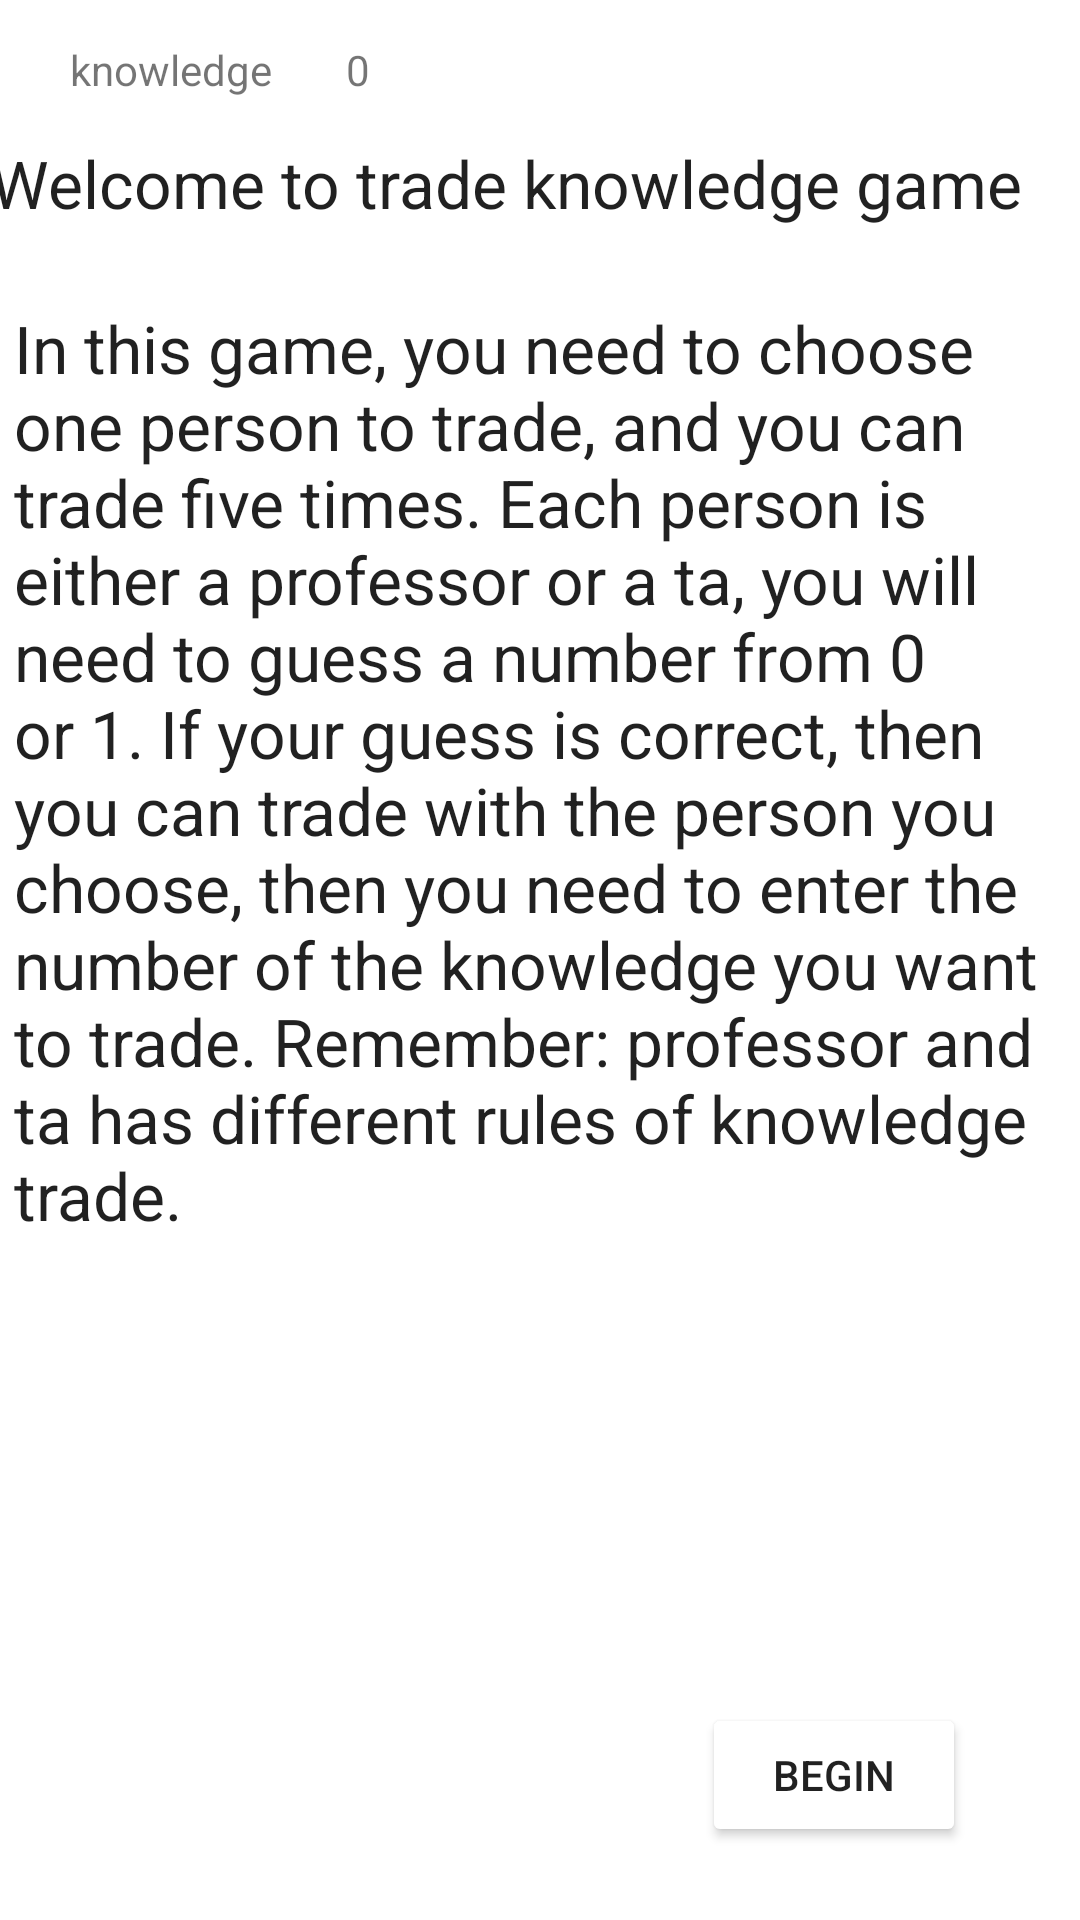

This screen was rendered from an Android layout file. Write that file and the resources it references.
<!-- AndroidManifest.xml: application theme AppTheme -->
<!-- res/layout/activity_game_two_set_up_acitivity.xml -->
<?xml version="1.0" encoding="utf-8"?>
<androidx.constraintlayout.widget.ConstraintLayout xmlns:android="http://schemas.android.com/apk/res/android"
    xmlns:app="http://schemas.android.com/apk/res-auto"
    xmlns:tools="http://schemas.android.com/tools"
    android:layout_width="match_parent"
    android:layout_height="match_parent"
    tools:context=".game2.gametwoui.GameTwoSetUpActivity">

    <TextView
        android:id="@+id/knowledgeint4"
        android:layout_width="26dp"
        android:layout_height="45dp"
        android:layout_alignParentStart="true"
        android:layout_alignParentTop="true"
        android:text="0"
        app:layout_constraintBottom_toBottomOf="parent"
        app:layout_constraintEnd_toEndOf="parent"
        app:layout_constraintHorizontal_bias="0.345"
        app:layout_constraintStart_toStartOf="parent"
        app:layout_constraintTop_toTopOf="parent"
        app:layout_constraintVertical_bias="0.023" />

    <TextView
        android:id="@+id/score4"
        android:layout_width="wrap_content"
        android:layout_height="wrap_content"
        android:layout_alignParentStart="true"
        android:layout_alignParentTop="true"
        android:text="@string/game2_Knowledge"
        app:layout_constraintBottom_toBottomOf="parent"
        app:layout_constraintEnd_toEndOf="parent"
        app:layout_constraintHorizontal_bias="0.08"
        app:layout_constraintStart_toStartOf="parent"
        app:layout_constraintTop_toTopOf="parent"
        app:layout_constraintVertical_bias="0.022" />

    <TextView
        android:id="@+id/title"
        android:layout_width="368dp"
        android:layout_height="67dp"
        android:text="@string/game2_welcome"
        android:textAppearance="@style/TextAppearance.AppCompat.Large"
        app:layout_constraintBottom_toBottomOf="parent"
        app:layout_constraintEnd_toEndOf="parent"
        app:layout_constraintHorizontal_bias="0.488"
        app:layout_constraintStart_toStartOf="parent"
        app:layout_constraintTop_toTopOf="parent"
        app:layout_constraintVertical_bias="0.081" />

    <TextView
        android:id="@+id/rule"
        android:layout_width="351dp"
        android:layout_height="464dp"
        android:text="@string/game2_instructions"
        android:textAppearance="@style/TextAppearance.AppCompat.Large"
        app:layout_constraintBottom_toBottomOf="parent"
        app:layout_constraintEnd_toEndOf="parent"
        app:layout_constraintStart_toStartOf="parent"
        app:layout_constraintTop_toTopOf="parent"
        app:layout_constraintVertical_bias="0.576" />

    <Button
        android:id="@+id/begin"
        android:layout_width="wrap_content"
        android:layout_height="wrap_content"
        android:text="@string/begin"
        app:layout_constraintBottom_toBottomOf="parent"
        app:layout_constraintEnd_toEndOf="parent"
        app:layout_constraintHorizontal_bias="0.858"
        app:layout_constraintStart_toStartOf="@+id/rule"
        app:layout_constraintTop_toTopOf="parent"
        app:layout_constraintVertical_bias="0.959" />
</androidx.constraintlayout.widget.ConstraintLayout>
<!-- resources referenced by this layout -->
<resources>
  <string name="begin">BEGIN</string>
  <string name="game2_Knowledge">knowledge</string>
  <string name="game2_instructions">In this game, you need to choose one person to trade, and you can trade five times. Each person is either a professor or a ta, you will need to guess a number from 0 or 1. If your guess is correct, then you can trade with the person you choose, then you need to enter the number of the knowledge you want to trade. Remember: professor and ta has different rules of knowledge trade.</string>
  <string name="game2_welcome">Welcome to trade knowledge game</string>
  <style name="AppTheme" parent="Theme.AppCompat.Light.DarkActionBar">
          
          <item name="colorPrimary">@color/colorPrimary</item>
          <item name="colorPrimaryDark">@color/colorPrimaryDark</item>
          <item name="colorAccent">@color/colorAccent</item>
          <item name="android:colorButtonNormal">@color/colorWhite</item>
          <item name="android:background">@color/colorWhite</item>
      </style>
  <color name="colorPrimary">#C3E4E1</color>
  <color name="colorPrimaryDark">#247469</color>
  <color name="colorAccent">#D81B60</color>
  <color name="colorWhite">#FFFFFF</color>
</resources>
